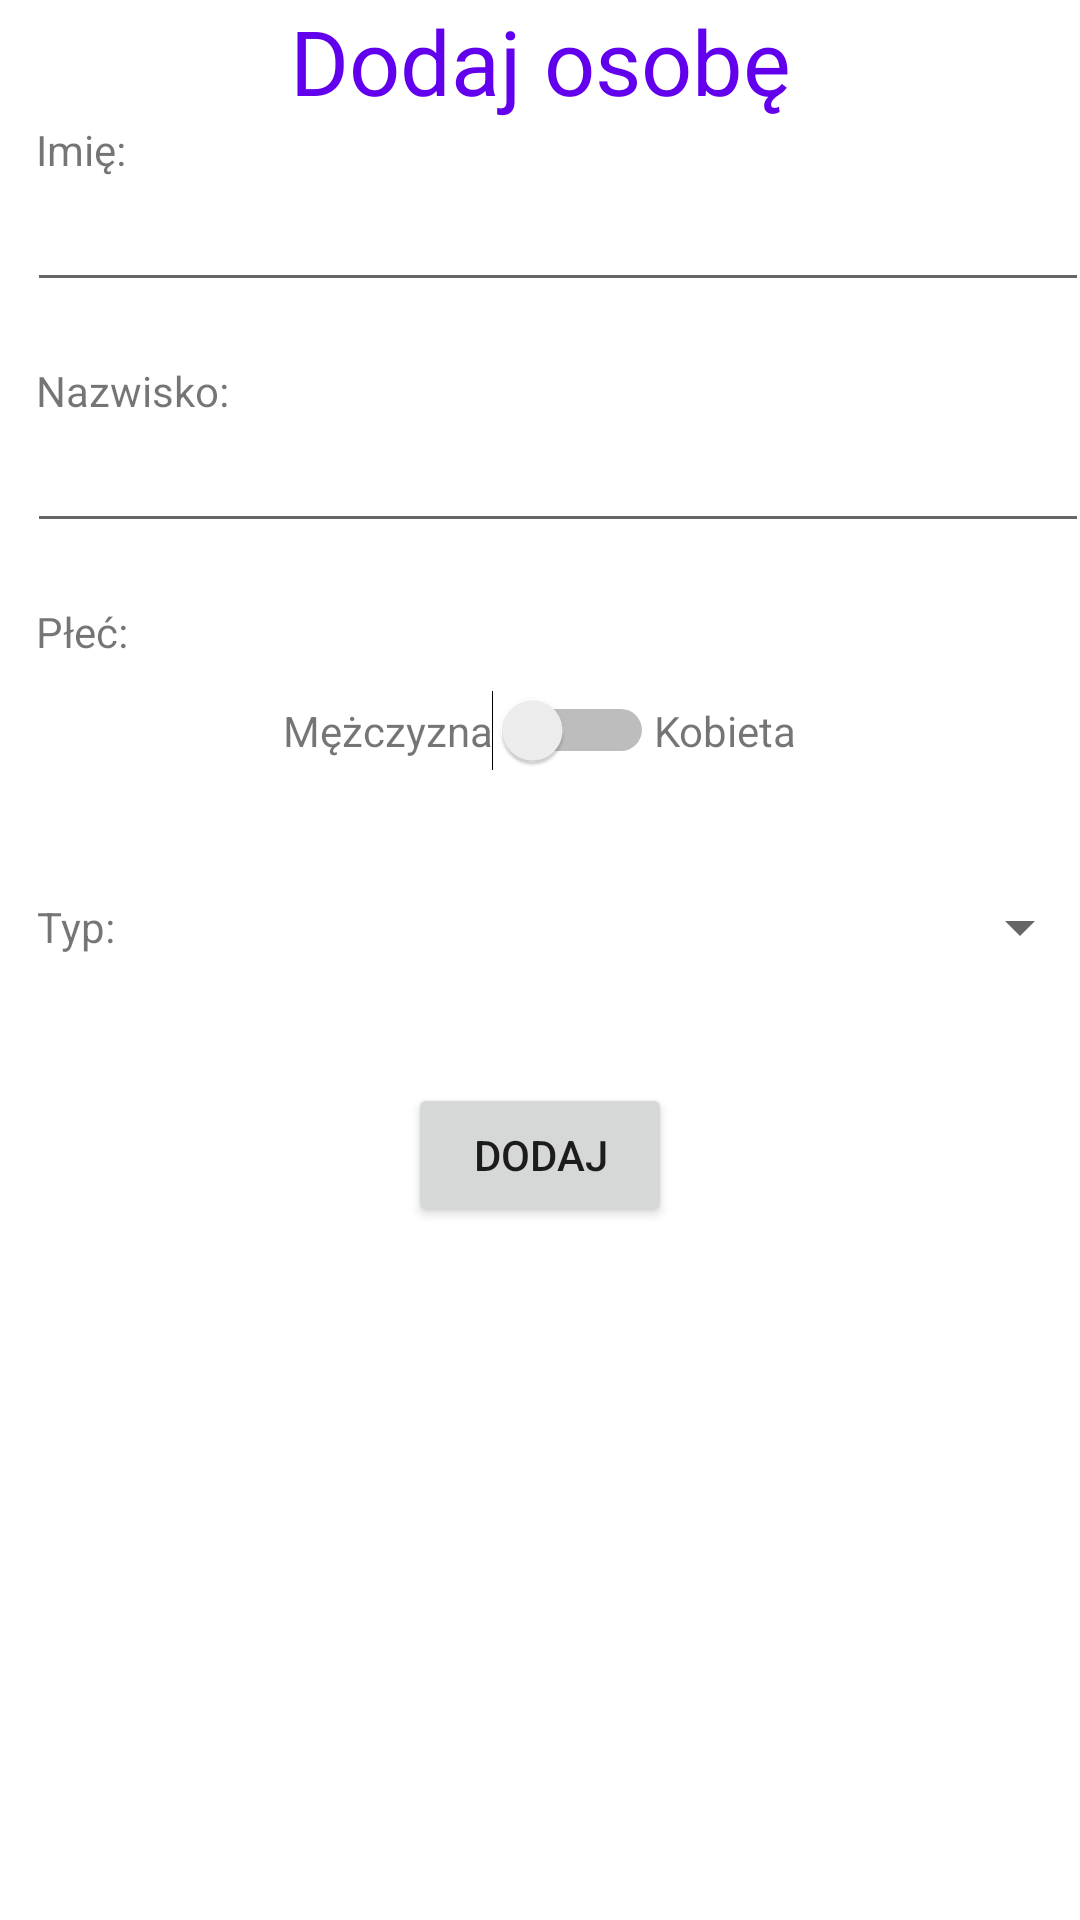

Here is an Android app screen rendered from its layout file. Give the layout XML and the strings, colors and styles it references.
<!-- AndroidManifest.xml: application theme Theme.MBTIFriends -->
<!-- res/layout/fragment_add.xml -->
<?xml version="1.0" encoding="utf-8"?>
<LinearLayout xmlns:android="http://schemas.android.com/apk/res/android"
    xmlns:app="http://schemas.android.com/apk/res-auto"
    xmlns:tools="http://schemas.android.com/tools"
    android:layout_width="match_parent"
    android:layout_height="match_parent"
    tools:context=".ui.add.AddFragment"
    android:orientation="vertical"
    android:gravity="center_horizontal">

    <TextView
        android:text="Dodaj osobę"
        android:layout_width="match_parent"
        android:layout_height="wrap_content"
        android:layout_marginStart="8dp"
        android:layout_marginEnd="8dp"
        android:textAlignment="center"
        android:textSize="30sp"
        android:textColor="@color/purple_500"
        />

    <TextView
        android:layout_marginStart="8dp"
        android:layout_width="match_parent"
        android:layout_height="wrap_content"
        android:text="Imię:"/>

    <EditText
        android:inputType="textCapSentences"
        android:layout_marginStart="6dp"
        android:id="@+id/firstname_input"
        android:layout_width="match_parent"
        android:layout_height="wrap_content"
        android:layout_marginBottom="20dp"/>

    <TextView
        android:layout_marginStart="8dp"
        android:layout_width="match_parent"
        android:layout_height="wrap_content"
        android:text="Nazwisko:"/>

    <EditText
        android:inputType="textCapSentences"
        android:layout_marginStart="6dp"
        android:id="@+id/surname_input"
        android:layout_width="match_parent"
        android:layout_height="wrap_content"
        android:layout_marginBottom="20dp"/>

    <TextView
        android:layout_marginBottom="10dp"
        android:layout_marginStart="8dp"
        android:layout_width="match_parent"
        android:layout_height="wrap_content"
        android:text="Płeć:"/>

    <LinearLayout
        android:layout_width="match_parent"
        android:layout_height="wrap_content"
        android:orientation="horizontal"
        android:gravity="center_horizontal"
        >

        <TextView
            android:gravity="center"
            android:layout_width="wrap_content"
            android:layout_height="match_parent"
            android:text="Mężczyzna"/>
        <Switch
            android:id="@+id/gender_input"
            android:layout_width="wrap_content"
            android:layout_height="match_parent"/>

        <TextView
            android:gravity="center"
            android:layout_width="wrap_content"
            android:layout_height="match_parent"
            android:text="Kobieta"/>

    </LinearLayout>

    <LinearLayout
        android:layout_marginStart="8dp"
        android:layout_width="match_parent"
        android:layout_height="wrap_content"
        android:orientation="horizontal"
        android:layout_marginVertical="40dp">

    <TextView
        android:gravity="center"
        android:layout_width="wrap_content"
        android:layout_height="match_parent"
        android:text="Typ:"/>
    <Spinner
        android:id="@+id/type_input"
        android:layout_width="match_parent"
        android:layout_height="wrap_content" />
    </LinearLayout>


    <Button
        android:id="@+id/add_button"
        android:layout_width="wrap_content"
        android:layout_height="wrap_content"
        android:text="Dodaj"/>
</LinearLayout>
<!-- resources referenced by this layout -->
<resources>
  <style name="Theme.MBTIFriends" parent="Theme.MaterialComponents.DayNight.DarkActionBar">
          
          <item name="colorPrimary">@color/purple_500</item>
          <item name="colorPrimaryVariant">@color/purple_700</item>
          <item name="colorOnPrimary">@color/white</item>
          
          <item name="colorSecondary">@color/teal_200</item>
          <item name="colorSecondaryVariant">@color/teal_700</item>
          <item name="colorOnSecondary">@color/black</item>
          
          <item name="android:statusBarColor" tools:targetApi="l">?attr/colorPrimaryVariant</item>
          
      </style>
  <!-- not gathered from this repository: default colours our renderer supplied (Android Studio template values) -->
  <color name="purple_500">#FF6200EE</color>
  <color name="purple_700">#FF3700B3</color>
  <color name="teal_200">#FF03DAC5</color>
  <color name="teal_700">#FF018786</color>
  <color name="black">#FF000000</color>
  <color name="white">#FFFFFFFF</color>
</resources>
